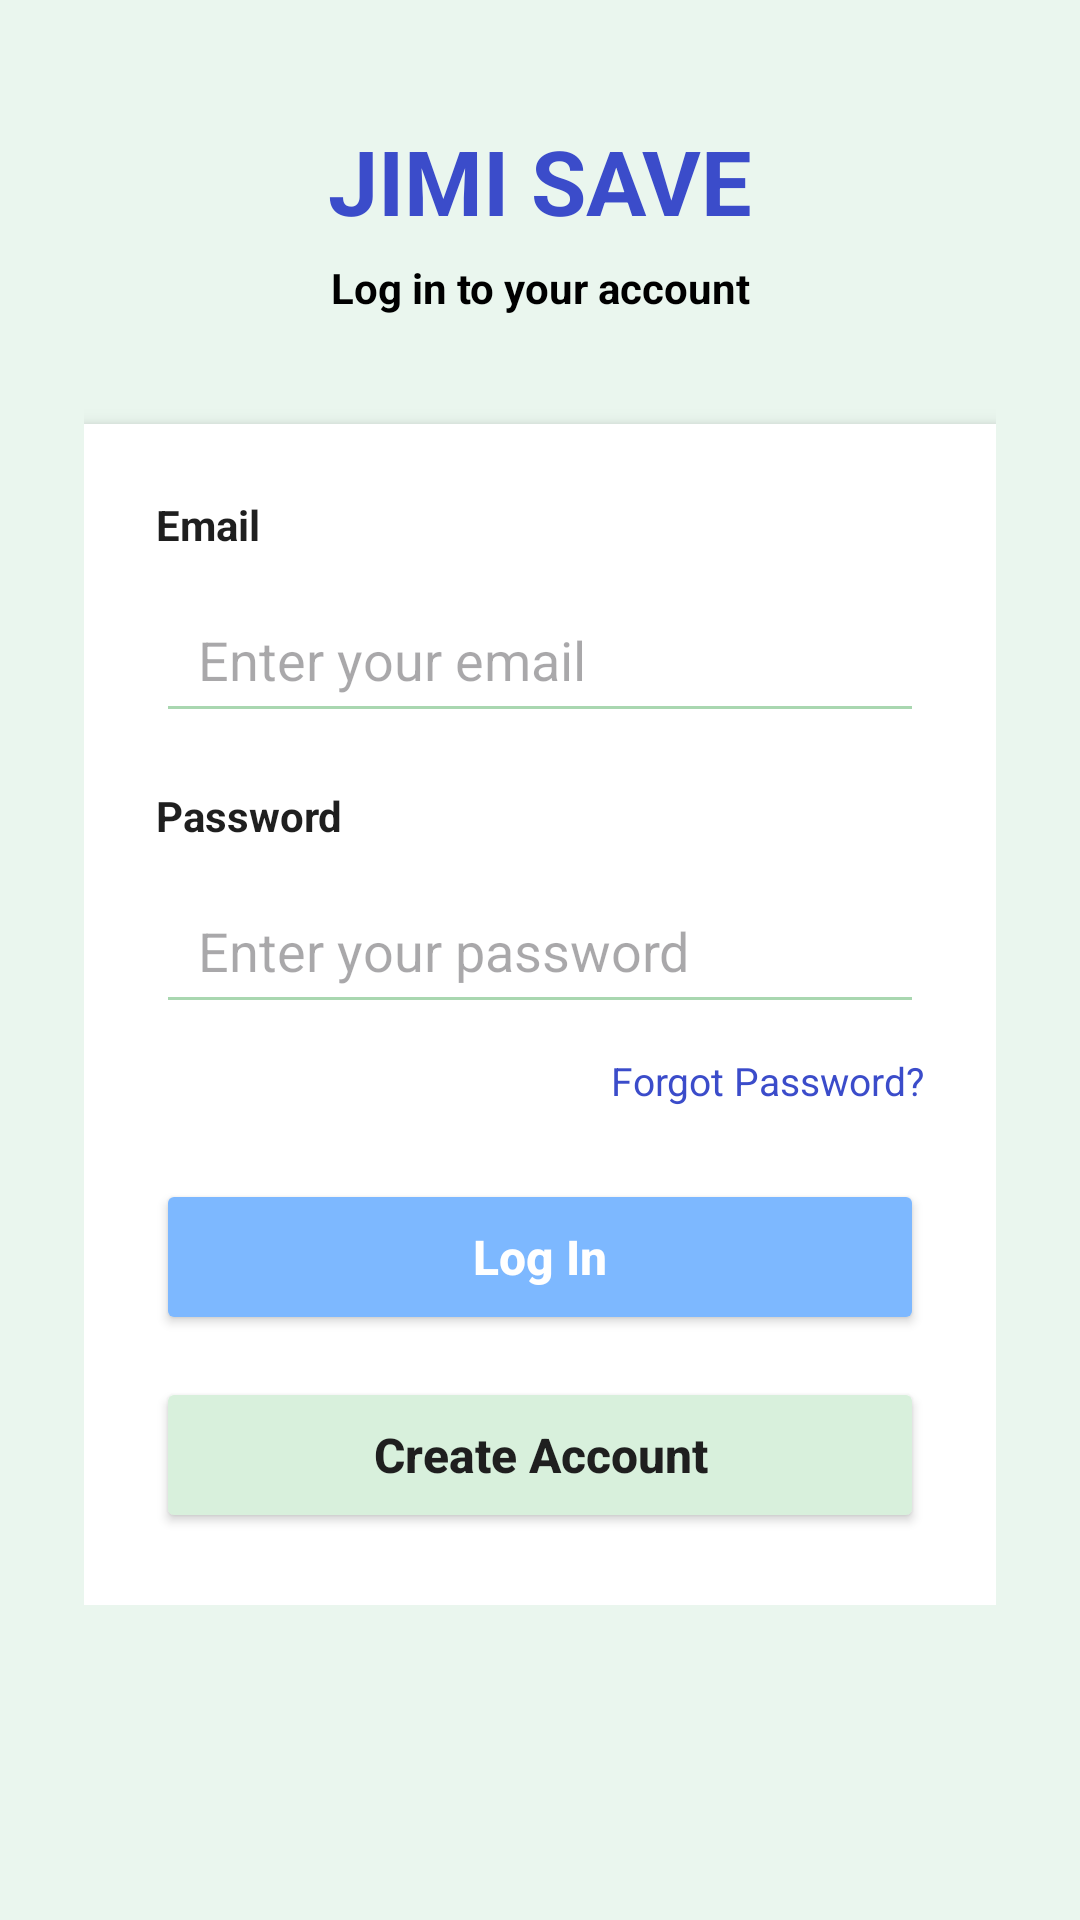

Android layout source for this screen:
<!-- AndroidManifest.xml: application theme Theme.CtrlAltElitePROG7313 -->
<!-- res/layout/activity_login.xml -->
<?xml version="1.0" encoding="utf-8"?>
<ScrollView xmlns:android="http://schemas.android.com/apk/res/android"
    xmlns:app="http://schemas.android.com/apk/res-auto"
    android:layout_width="match_parent"
    android:layout_height="match_parent"
    android:background="#EAF6EE">

    <androidx.constraintlayout.widget.ConstraintLayout
        android:layout_width="match_parent"
        android:layout_height="wrap_content"
        android:paddingStart="28dp"
        android:paddingTop="40dp"
        android:paddingEnd="28dp"
        android:paddingBottom="28dp">

        <TextView
            android:id="@+id/tvLogoText"
            android:layout_width="wrap_content"
            android:layout_height="wrap_content"
            android:text="JIMI SAVE"
            android:textColor="#3B4CCA"
            android:textSize="30sp"
            android:textStyle="bold"
            app:layout_constraintTop_toTopOf="parent"
            app:layout_constraintStart_toStartOf="parent"
            app:layout_constraintEnd_toEndOf="parent" />

        <TextView
            android:id="@+id/tvTagline"
            android:layout_width="wrap_content"
            android:layout_height="wrap_content"
            android:layout_marginTop="6dp"
            android:text="Log in to your account"
            android:textColor="@color/black"
            android:textStyle="bold"
            android:textSize="14sp"
            app:layout_constraintTop_toBottomOf="@id/tvLogoText"
            app:layout_constraintStart_toStartOf="@id/tvLogoText"
            app:layout_constraintEnd_toEndOf="@id/tvLogoText" />

        <LinearLayout
            android:id="@+id/cardLogin"
            android:layout_width="0dp"
            android:layout_height="wrap_content"
            android:layout_marginTop="36dp"
            android:orientation="vertical"
            android:padding="24dp"
            android:background="@android:color/white"
            android:elevation="4dp"
            app:layout_constraintTop_toBottomOf="@id/tvTagline"
            app:layout_constraintStart_toStartOf="parent"
            app:layout_constraintEnd_toEndOf="parent">

            <TextView
                android:layout_width="wrap_content"
                android:layout_height="wrap_content"
                android:text="Email"
                android:textColor="#1F1F1F"
                android:textStyle="bold" />

            <EditText
                android:id="@+id/etUsername"
                android:layout_width="match_parent"
                android:layout_height="52dp"
                android:layout_marginTop="8dp"
                android:backgroundTint="#A9D7B0"
                android:hint="Enter your email"
                android:inputType="textEmailAddress"
                android:paddingStart="14dp"
                android:paddingEnd="14dp" />

            <TextView
                android:layout_width="wrap_content"
                android:layout_height="wrap_content"
                android:layout_marginTop="18dp"
                android:text="Password"
                android:textColor="#1F1F1F"
                android:textStyle="bold" />

            <EditText
                android:id="@+id/etPassword"
                android:layout_width="match_parent"
                android:layout_height="52dp"
                android:layout_marginTop="8dp"
                android:backgroundTint="#A9D7B0"
                android:hint="Enter your password"
                android:inputType="textPassword"
                android:paddingStart="14dp"
                android:paddingEnd="14dp" />

            <TextView
                android:id="@+id/tvForgotPassword"
                android:layout_width="wrap_content"
                android:layout_height="wrap_content"
                android:layout_gravity="end"
                android:layout_marginTop="10dp"
                android:text="Forgot Password?"
                android:textColor="#3B4CCA"
                android:textSize="13sp" />

            <Button
                android:id="@+id/btnLogin"
                android:layout_width="match_parent"
                android:layout_height="52dp"
                android:layout_marginTop="24dp"
                android:backgroundTint="#7DB8FF"
                android:text="Log In"
                android:textAllCaps="false"
                android:textColor="#FFFFFF"
                android:textSize="16sp"
                android:textStyle="bold" />

            <Button
                android:id="@+id/btnSignUp"
                android:layout_width="match_parent"
                android:layout_height="52dp"
                android:layout_marginTop="14dp"
                android:backgroundTint="#D8F0DC"
                android:text="Create Account"
                android:textAllCaps="false"
                android:textColor="#1F1F1F"
                android:textSize="16sp"
                android:textStyle="bold" />

        </LinearLayout>

    </androidx.constraintlayout.widget.ConstraintLayout>
</ScrollView>
<!-- resources referenced by this layout -->
<resources>
  <style name="Theme.CtrlAltElitePROG7313" parent="Base.Theme.CtrlAltElitePROG7313" />
  <style name="Base.Theme.CtrlAltElitePROG7313" parent="Theme.Material3.DayNight.NoActionBar">
          
          
      </style>
  <!-- not gathered from this repository: default colours our renderer supplied (Android Studio template values) -->
  <color name="black">#FF000000</color>
</resources>
